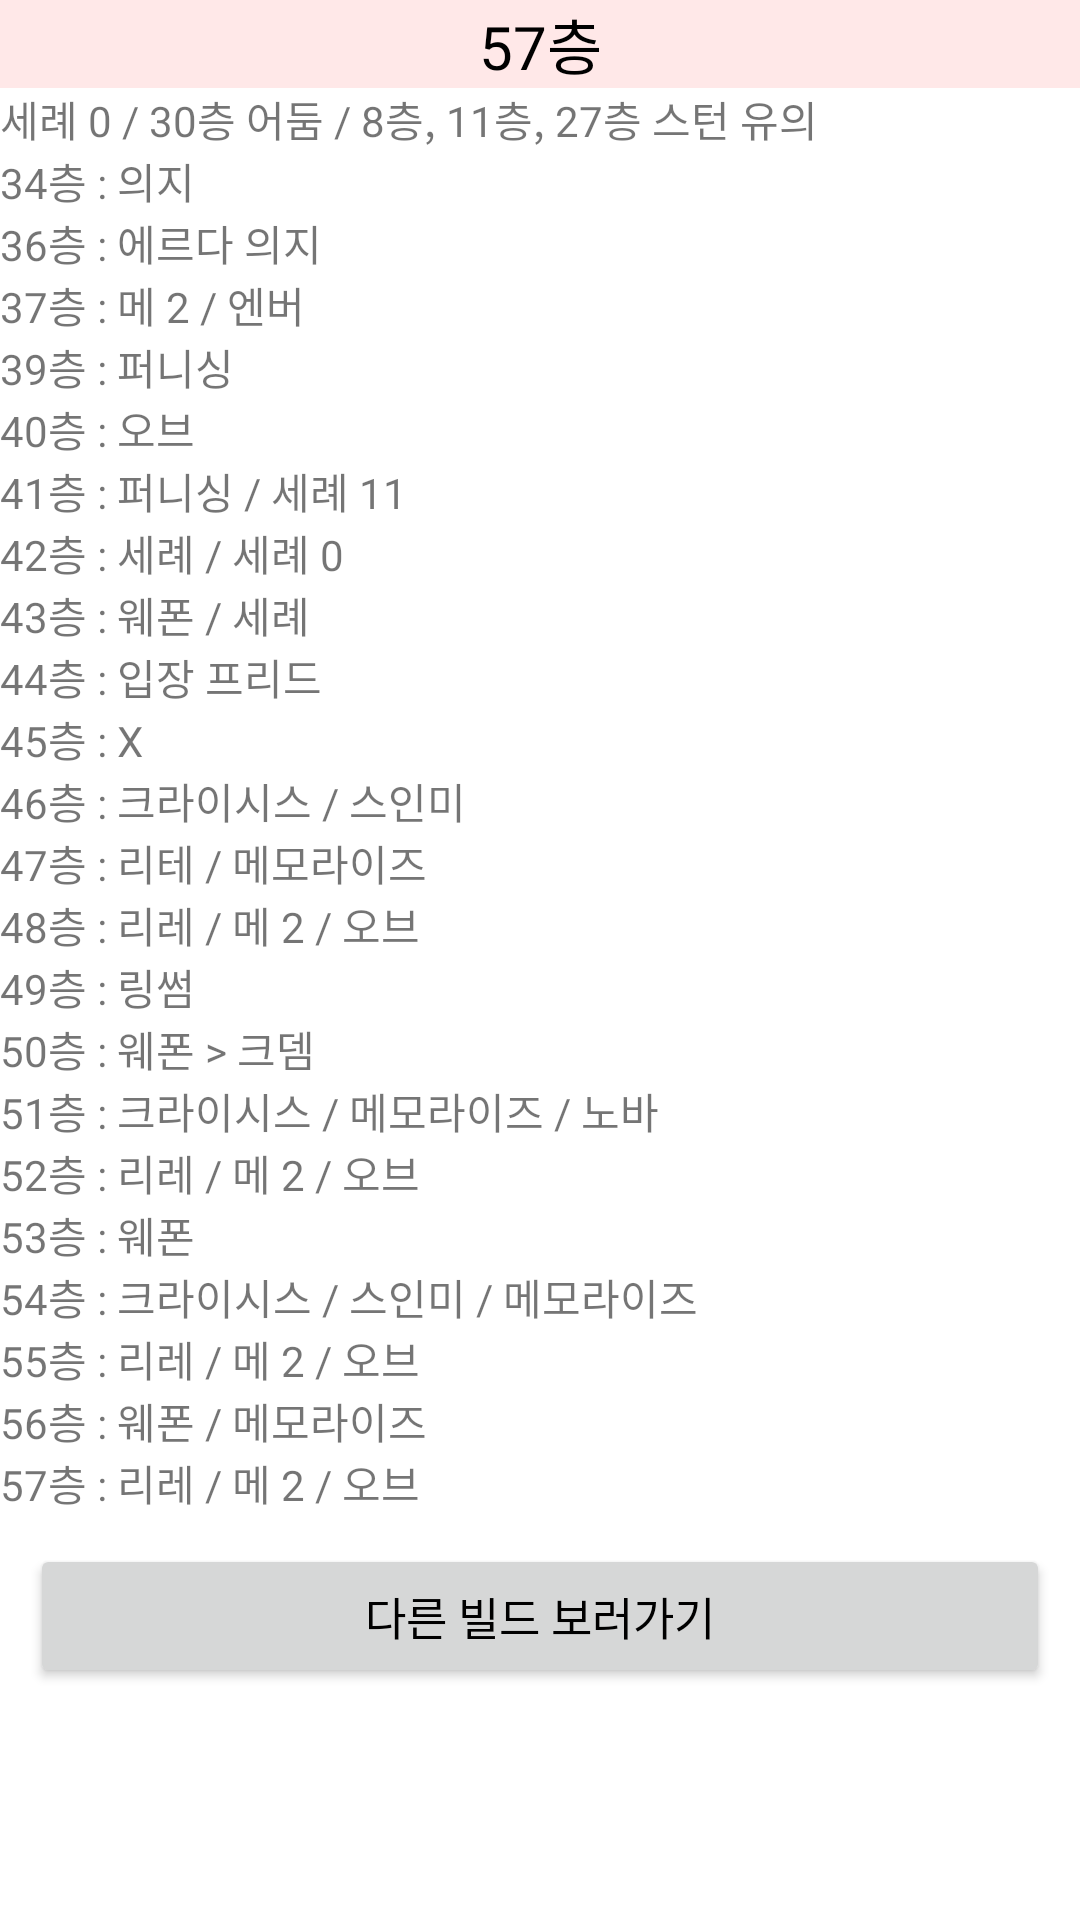

Here is an Android app screen rendered from its layout file. Give the layout XML and the strings, colors and styles it references.
<!-- AndroidManifest.xml: application theme Theme.LumiCal -->
<!-- res/layout/bu57.xml -->
<ScrollView xmlns:android="http://schemas.android.com/apk/res/android"
    android:orientation="vertical"
    android:layout_width="match_parent"
    android:layout_height="wrap_content">
    <LinearLayout
        android:orientation="vertical"
        android:layout_width="match_parent"
        android:layout_height="match_parent">
        <TextView
            android:text="57층"
            android:textSize="20sp"
            android:gravity="center"
            android:textColor="@color/black"
            android:background="#FFE8E8"
            android:layout_width="match_parent"
            android:layout_height="match_parent" />
        <TextView
            android:layout_width="wrap_content"
            android:layout_height="wrap_content"
            android:text="세례 0 / 30층 어둠 / 8층, 11층, 27층 스턴 유의"/>
        <TextView
            android:layout_width="wrap_content"
            android:layout_height="wrap_content"
            android:text="34층 : 의지"/>
        <TextView
            android:layout_width="wrap_content"
            android:layout_height="wrap_content"
            android:text="36층 : 에르다 의지"/>
        <TextView
            android:layout_width="wrap_content"
            android:layout_height="wrap_content"
            android:text="37층 : 메 2 / 엔버"/>
        <TextView
            android:layout_width="wrap_content"
            android:layout_height="wrap_content"
            android:text="39층 : 퍼니싱"/>
        <TextView
            android:layout_width="wrap_content"
            android:layout_height="wrap_content"
            android:text="40층 : 오브"/>
        <TextView
            android:layout_width="wrap_content"
            android:layout_height="wrap_content"
            android:text="41층 : 퍼니싱 / 세례 11"/>
        <TextView
            android:layout_width="wrap_content"
            android:layout_height="wrap_content"
            android:text="42층 : 세례 / 세례 0"/>
        <TextView
            android:layout_width="wrap_content"
            android:layout_height="wrap_content"
            android:text="43층 : 웨폰 / 세례"/>
        <TextView
            android:layout_width="wrap_content"
            android:layout_height="wrap_content"
            android:text="44층 : 입장 프리드"/>
        <TextView
            android:layout_width="wrap_content"
            android:layout_height="wrap_content"
            android:text="45층 : X"/>
        <TextView
            android:layout_width="wrap_content"
            android:layout_height="wrap_content"
            android:text="46층 : 크라이시스 / 스인미"/>
        <TextView
            android:layout_width="wrap_content"
            android:layout_height="wrap_content"
            android:text="47층 : 리테 / 메모라이즈"/>
        <TextView
            android:layout_width="wrap_content"
            android:layout_height="wrap_content"
            android:text="48층 : 리레 / 메 2 / 오브"/>
        <TextView
            android:layout_width="wrap_content"
            android:layout_height="wrap_content"
            android:text="49층 : 링썸"/>
        <TextView
            android:layout_width="wrap_content"
            android:layout_height="wrap_content"
            android:text="50층 : 웨폰 > 크뎀"/>
        <TextView
            android:layout_width="wrap_content"
            android:layout_height="wrap_content"
            android:text="51층 : 크라이시스 / 메모라이즈 / 노바"/>
        <TextView
            android:layout_width="wrap_content"
            android:layout_height="wrap_content"
            android:text="52층 : 리레 / 메 2 / 오브"/>
        <TextView
            android:layout_width="wrap_content"
            android:layout_height="wrap_content"
            android:text="53층 : 웨폰"/>
        <TextView
            android:layout_width="wrap_content"
            android:layout_height="wrap_content"
            android:text="54층 : 크라이시스 / 스인미 / 메모라이즈"/>
        <TextView
            android:layout_width="wrap_content"
            android:layout_height="wrap_content"
            android:text="55층 : 리레 / 메 2 / 오브"/>
        <TextView
            android:layout_width="wrap_content"
            android:layout_height="wrap_content"
            android:text="56층 : 웨폰 / 메모라이즈"/>
        <TextView
            android:layout_width="wrap_content"
            android:layout_height="wrap_content"
            android:text="57층 : 리레 / 메 2 / 오브"/>
        <Button
            android:text="다른 빌드 보러가기"
            android:textSize="15sp"
            android:gravity="center"
            android:textColor="@color/black"
            android:layout_margin="10dp"
            android:layout_width="match_parent"
            android:layout_height="match_parent"
            android:onClick="goback"/>
    </LinearLayout>
</ScrollView>
<!-- resources referenced by this layout -->
<resources>
  <style name="Theme.LumiCal" parent="Theme.MaterialComponents.DayNight.DarkActionBar">
          
          <item name="windowNoTitle">true</item>
          <item name="colorPrimary">#FFE8E8</item>
          <item name="colorPrimaryVariant">#FFE8E8</item>
          <item name="colorOnPrimary">@color/black</item>
          
          <item name="colorSecondary">@color/teal_200</item>
          <item name="colorSecondaryVariant">@color/teal_700</item>
          <item name="colorOnSecondary">@color/black</item>
          
          <item name="android:statusBarColor" tools:targetApi="l">?attr/colorPrimaryVariant</item>
          
      </style>
  <!-- not gathered from this repository: default colours our renderer supplied (Android Studio template values) -->
  <color name="teal_200">#FF03DAC5</color>
  <color name="teal_700">#FF018786</color>
  <color name="black">#FF000000</color>
</resources>
